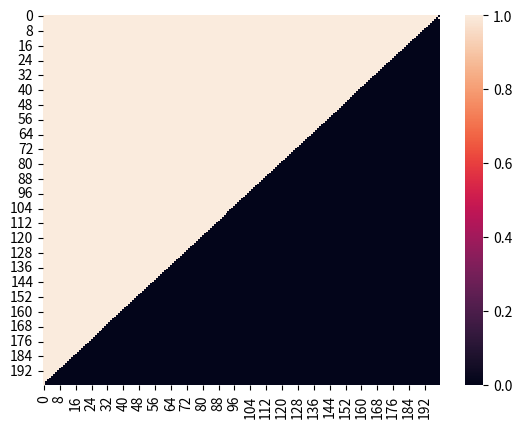

Python code for this plot:

import numpy as np
import pandas as pd
import seaborn as sns
import matplotlib.pyplot as plt

# init data
user_item_mtx = np.zeros((200, 200))
for i in range(200):
    for j in range(200):
        if (i < j):
            user_item_mtx[i,200-j-1] = 1            
        if (i > j):
            user_item_mtx[i,200-j-1] = 0
user_item_mtx[1, 200 - 1] = 1
user_item_mtx[200-1, 0] = 1
print(user_item_mtx)

# visualization
heatmap = sns.heatmap(user_item_mtx)
fig = heatmap.get_figure()
fig.savefig("heatmap.png")

# dump data
data = pd.DataFrame(user_item_mtx)
data = data.unstack().reset_index()
data.columns = ['sid', 'uid', 'ratings']
pos_data = data[data['ratings'] == 1.0]
all_data = data[['uid', 'sid']]
train_df = pos_data[['uid', 'sid']].reset_index()[['uid', 'sid']]
test_df = train_df
val_df = train_df
pos_data.to_csv('total_df', index = False)
train_df.to_csv('train_df', index = False)
val_df.to_csv('val_df', index = False)
test_df.to_csv('test_df', index = False)

# dump popularity
uid_pop_total = pos_data.uid.value_counts().reset_index()
uid_pop_total.columns = ['uid', 'total_counts']
sid_pop_total = pos_data.sid.value_counts().reset_index()
sid_pop_total.columns = ['sid', 'total_counts']
uid_pop_train = train_df.uid.value_counts().reset_index()
uid_pop_train.columns = ['uid', 'train_counts']
sid_pop_train = train_df.sid.value_counts().reset_index()
sid_pop_train.columns = ['sid', 'train_counts']
uid_pop_total.to_csv('uid_pop_total', index = False)
sid_pop_total.to_csv('sid_pop_total', index = False)
uid_pop_train.to_csv('uid_pop_train', index = False)
sid_pop_train.to_csv('sid_pop_train', index = False)